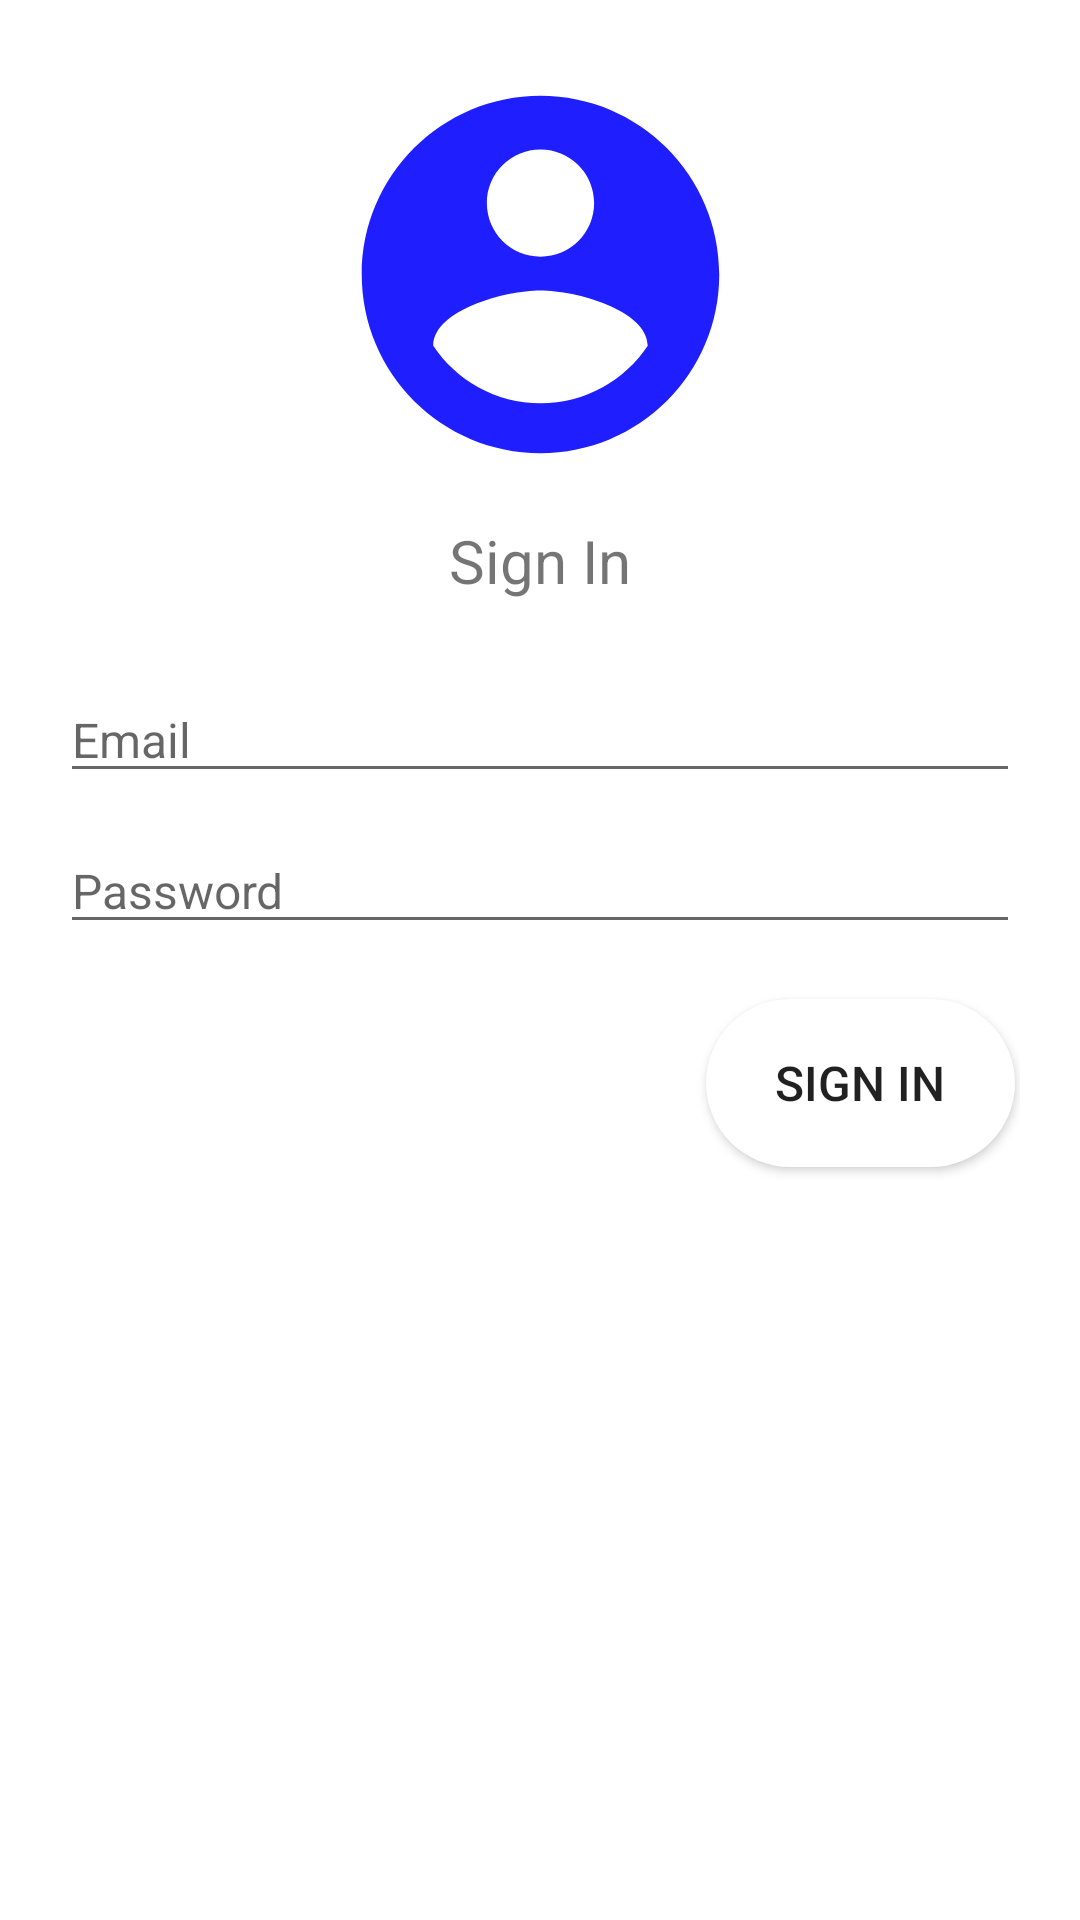

Here is an Android app screen rendered from its layout file. Give the layout XML and the strings, colors and styles it references.
<!-- AndroidManifest.xml: application theme Theme.PersonnelAssistant -->
<!-- res/layout/login_page.xml -->
<?xml version="1.0" encoding="utf-8"?>
<androidx.constraintlayout.widget.ConstraintLayout
    xmlns:android="http://schemas.android.com/apk/res/android"
    xmlns:app="http://schemas.android.com/apk/res-auto"
    xmlns:tools="http://schemas.android.com/tools"
    android:layout_width="match_parent"
    android:layout_height="wrap_content"
    android:padding="20dp">

    <ImageView
        android:id="@+id/imageView"
        android:layout_width="145dp"
        android:layout_height="143dp"
        app:layout_constraintBottom_toBottomOf="parent"
        app:layout_constraintEnd_toEndOf="parent"
        app:layout_constraintStart_toStartOf="parent"
        app:layout_constraintTop_toTopOf="parent"
        app:layout_constraintVertical_bias="0.0"
        app:srcCompat="@drawable/profile_image" />

    <TextView
        android:id="@+id/textView"
        android:layout_width="115dp"
        android:layout_height="48dp"
        android:gravity="center"
        android:text="@string/sign_in_login"
        android:textSize="20sp"
        app:layout_constraintBottom_toBottomOf="parent"
        app:layout_constraintEnd_toEndOf="parent"
        app:layout_constraintStart_toStartOf="parent"
        app:layout_constraintTop_toBottomOf="@+id/imageView"
        app:layout_constraintVertical_bias="0.0" />

    <EditText
        android:id="@+id/email_user"
        android:layout_width="match_parent"
        android:layout_height="wrap_content"
        android:layout_marginTop="7dp"
        android:hint="@string/User_Email"
        android:textSize="16sp"
        app:layout_constraintBottom_toBottomOf="parent"
        app:layout_constraintTop_toBottomOf="@+id/textView"
        app:layout_constraintVertical_bias="0.021"
        tools:layout_editor_absoluteX="24dp" />

    <EditText
        android:id="@+id/password_user"
        android:layout_width="match_parent"
        android:layout_height="wrap_content"
        android:hint="@string/password_loginpage"
        android:inputType="textPassword"
        android:textSize="16sp"
        app:layout_constraintBottom_toBottomOf="parent"
        app:layout_constraintTop_toBottomOf="@+id/email_user"
        app:layout_constraintVertical_bias="0.037"
        tools:layout_editor_absoluteX="3dp" />

    <Button
        android:id="@+id/sign_in"
        android:layout_width="103dp"
        android:layout_height="56dp"
        android:background="@drawable/sign_in_button"
        android:text="@string/sign_in_login"
        android:textSize="16sp"
        app:layout_constraintBottom_toBottomOf="parent"
        app:layout_constraintEnd_toEndOf="parent"
        app:layout_constraintHorizontal_bias="0.993"
        app:layout_constraintStart_toStartOf="parent"
        app:layout_constraintTop_toBottomOf="@+id/password_user"
        app:layout_constraintVertical_bias="0.074" />
</androidx.constraintlayout.widget.ConstraintLayout>
<!-- resources referenced by this layout -->
<resources>
  <!-- drawable profile_image (drawable) -->
  <vector android:height="24dp" android:tint="#1E1EFF"
      android:viewportHeight="24" android:viewportWidth="24"
      android:width="24dp" xmlns:android="http://schemas.android.com/apk/res/android">
      <path android:fillColor="@android:color/white" android:pathData="M12,2C6.48,2 2,6.48 2,12s4.48,10 10,10 10,-4.48 10,-10S17.52,2 12,2zM12,5c1.66,0 3,1.34 3,3s-1.34,3 -3,3 -3,-1.34 -3,-3 1.34,-3 3,-3zM12,19.2c-2.5,0 -4.71,-1.28 -6,-3.22 0.03,-1.99 4,-3.08 6,-3.08 1.99,0 5.97,1.09 6,3.08 -1.29,1.94 -3.5,3.22 -6,3.22z"/>
  </vector>
  <!-- drawable sign_in_button (drawable) -->
  <?xml version="1.0" encoding="utf-8"?>
  <shape xmlns:android="http://schemas.android.com/apk/res/android"
      android:layout_width="wrap_content" android:layout_height="match_parent" android:shape="rectangle">
      <corners android:radius="40dp" />
      <stroke android:color="@color/white"/>
      <solid android:color="@color/white"/>
  </shape>
  <string name="User_Email">Email</string>
  <string name="password_loginpage">Password</string>
  <string name="sign_in_login">Sign In</string>
  <style name="Theme.PersonnelAssistant" parent="Theme.MaterialComponents.DayNight.NoActionBar">
          
          <item name="colorPrimary">@color/purple_500</item>
          <item name="colorPrimaryVariant">@color/purple_500</item>
          <item name="colorOnPrimary">@color/white</item>
          
          <item name="colorSecondary">@color/teal_200</item>
          <item name="colorSecondaryVariant">@color/teal_700</item>
          <item name="colorOnSecondary">@color/black</item>
          
          <item name="android:statusBarColor" tools:targetApi="l">?attr/colorPrimaryVariant</item>
          
      </style>
  <!-- not gathered from this repository: default colours our renderer supplied (Android Studio template values) -->
  <color name="purple_500">#FF6200EE</color>
  <color name="teal_200">#FF03DAC5</color>
  <color name="teal_700">#FF018786</color>
  <color name="black">#FF000000</color>
  <color name="white">#FFFFFFFF</color>
</resources>
